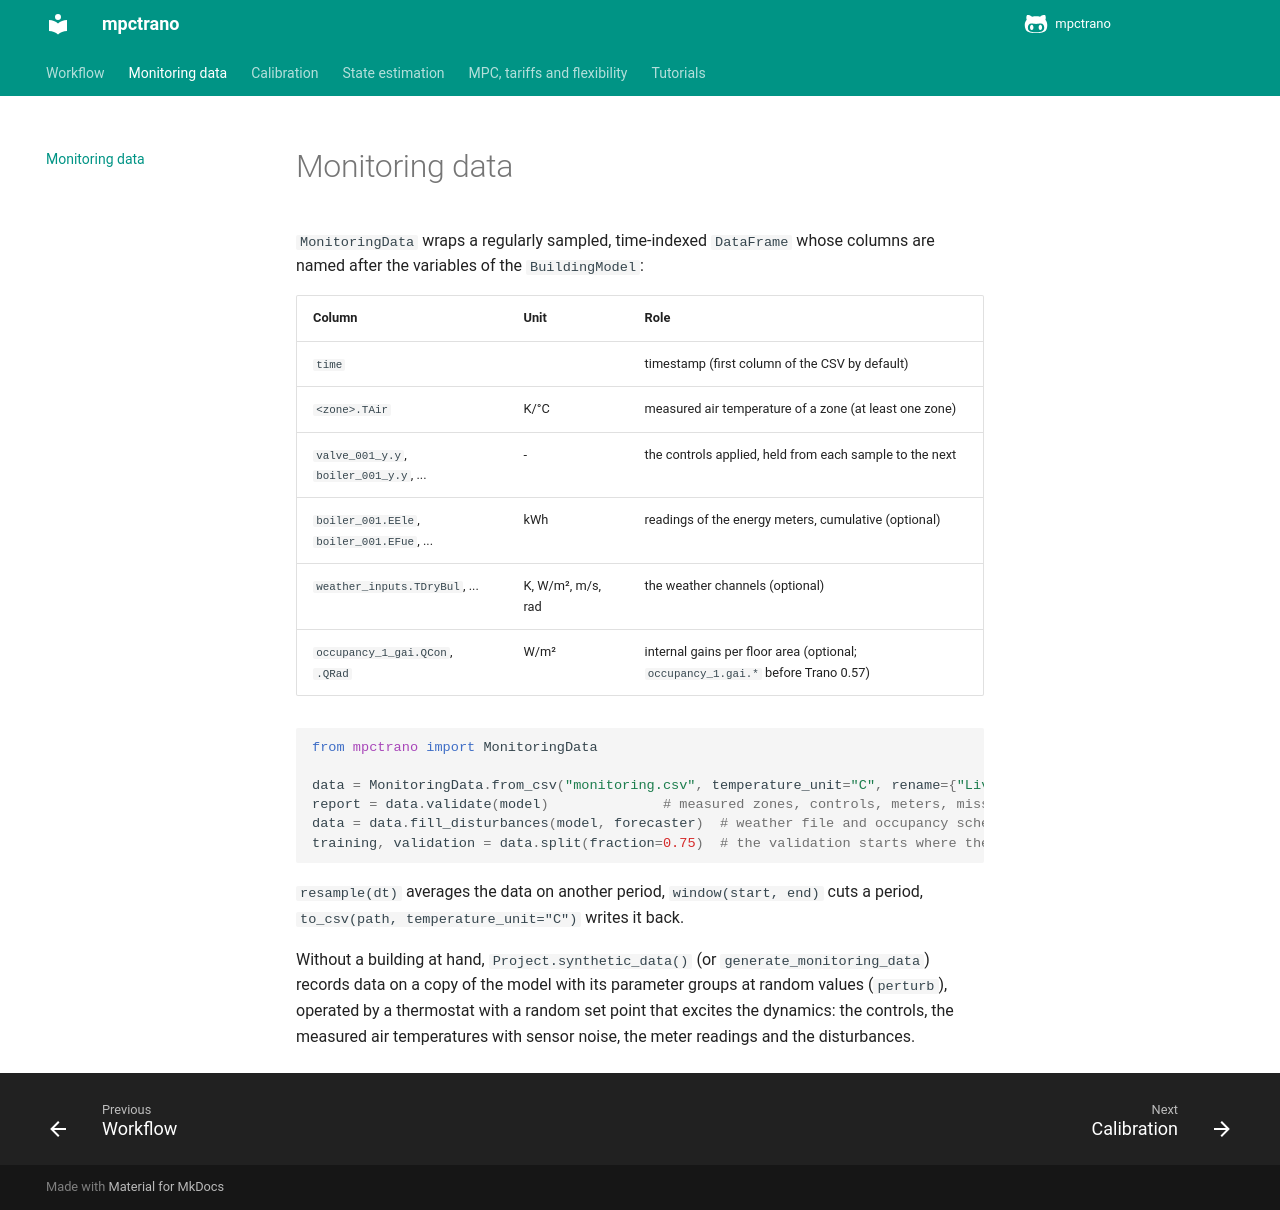

repository: andoludo/mpctrano · page: data/index.html · generator: mkdocs

# Monitoring data

`MonitoringData` wraps a regularly sampled, time-indexed `DataFrame` whose columns are named after
the variables of the `BuildingModel`:

| Column                          | Unit | Role                                                            |
|---------------------------------|------|-----------------------------------------------------------------|
| `time`                          |      | timestamp (first column of the CSV by default)                  |
| `<zone>.TAir`                   | K/°C | measured air temperature of a zone (at least one zone)          |
| `valve_001_y.y`, `boiler_001_y.y`, ... | - | the controls applied, held from each sample to the next   |
| `boiler_001.EEle`, `boiler_001.EFue`, ... | kWh | readings of the energy meters, cumulative (optional)  |
| `weather_inputs.TDryBul`, ...   | K, W/m², m/s, rad | the weather channels (optional)                     |
| `occupancy_1_gai.QCon`, `.QRad` | W/m² | internal gains per floor area (optional; `occupancy_1.gai.*` before Trano 0.57) |

```python
from mpctrano import MonitoringData

data = MonitoringData.from_csv("monitoring.csv", temperature_unit="C", rename={"Living room": "space_001.TAir"})
report = data.validate(model)              # measured zones, controls, meters, missing columns, gaps
data = data.fill_disturbances(model, forecaster)  # weather file and occupancy schedules for the rest
training, validation = data.split(fraction=0.75)  # the validation starts where the training ends
```

`resample(dt)` averages the data on another period, `window(start, end)` cuts a period,
`to_csv(path, temperature_unit="C")` writes it back.

Without a building at hand, `Project.synthetic_data()` (or `generate_monitoring_data`) records data on a
copy of the model with its parameter groups at random values (`perturb`), operated by a thermostat
with a random set point that excites the dynamics: the controls, the measured air temperatures with
sensor noise, the meter readings and the disturbances.
